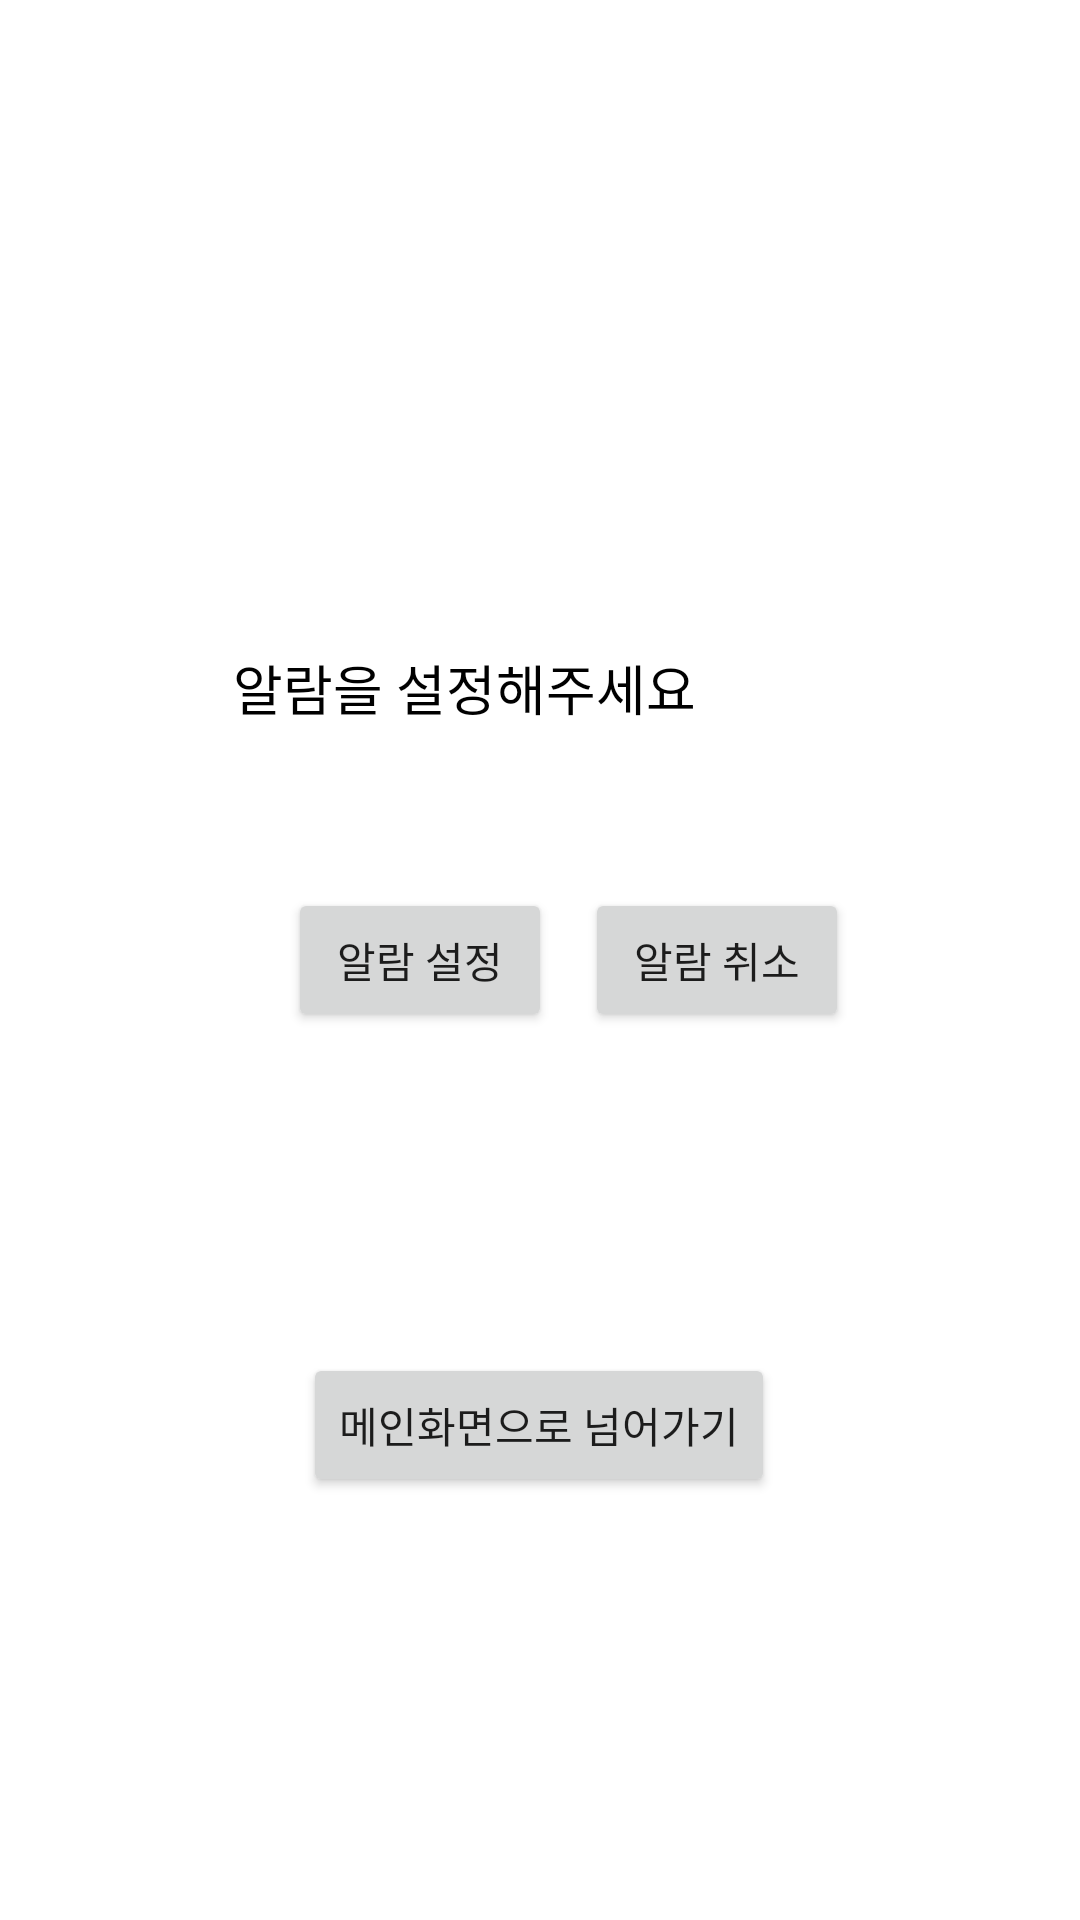

Produce the Android XML layout that renders to this screen, including the resource entries it uses.
<!-- AndroidManifest.xml: application theme Theme.Waterplan -->
<!-- res/layout/activity_litter.xml -->
<?xml version="1.0" encoding="utf-8"?>
<androidx.constraintlayout.widget.ConstraintLayout xmlns:android="http://schemas.android.com/apk/res/android"
    xmlns:app="http://schemas.android.com/apk/res-auto"
    xmlns:tools="http://schemas.android.com/tools"
    android:layout_width="match_parent"
    android:layout_height="match_parent"
    tools:context=".activity.LitterActivity">

    <TextView
        android:id="@+id/alarmTextView"
        android:layout_width="wrap_content"
        android:layout_height="wrap_content"
        android:layout_marginTop="216dp"
        android:layout_marginEnd="128dp"
        android:text="알람을 설정해주세요"
        android:textColor="@color/black"
        android:textSize="18dp"
        app:layout_constraintEnd_toEndOf="parent"
        app:layout_constraintTop_toTopOf="parent" />

    <Button
        android:id="@+id/alarmSetting"
        android:layout_width="wrap_content"
        android:layout_height="wrap_content"
        android:layout_marginStart="96dp"
        android:text="알람 설정"
        app:layout_constraintBaseline_toBaselineOf="@+id/alarmCancel"
        app:layout_constraintStart_toStartOf="parent" />

    <Button
        android:id="@+id/alarmCancel"
        android:layout_width="wrap_content"
        android:layout_height="wrap_content"
        android:layout_marginEnd="77dp"
        android:text="알람 취소"
        app:layout_constraintBottom_toBottomOf="parent"
        app:layout_constraintEnd_toEndOf="parent"
        app:layout_constraintTop_toTopOf="parent" />

    <Button
        android:id="@+id/button1"
        android:layout_width="wrap_content"
        android:layout_height="wrap_content"
        android:text="메인화면으로 넘어가기"
        app:layout_constraintBottom_toBottomOf="parent"
        app:layout_constraintEnd_toEndOf="parent"
        app:layout_constraintHorizontal_bias="0.498"
        app:layout_constraintStart_toStartOf="parent"
        app:layout_constraintTop_toTopOf="parent"
        app:layout_constraintVertical_bias="0.762" />

</androidx.constraintlayout.widget.ConstraintLayout>
<!-- resources referenced by this layout -->
<resources>
  <color name="black">#FF000000</color>
  <style name="Theme.Waterplan" parent="Theme.MaterialComponents.DayNight.NoActionBar">
          
          <item name="colorPrimary">@color/purple_500</item>
          <item name="colorPrimaryVariant">@color/purple_700</item>
          <item name="colorOnPrimary">@color/white</item>
          
          <item name="colorSecondary">@color/teal_200</item>
          <item name="colorSecondaryVariant">@color/teal_700</item>
          <item name="colorOnSecondary">@color/black</item>
          
          <item name="android:statusBarColor">?attr/colorPrimaryVariant</item>
          
      </style>
  <color name="purple_500">#FF6200EE</color>
  <color name="purple_700">#FF3700B3</color>
  <color name="white">#FFFFFFFF</color>
  <color name="teal_200">#FF03DAC5</color>
  <color name="teal_700">#FF018786</color>
</resources>
